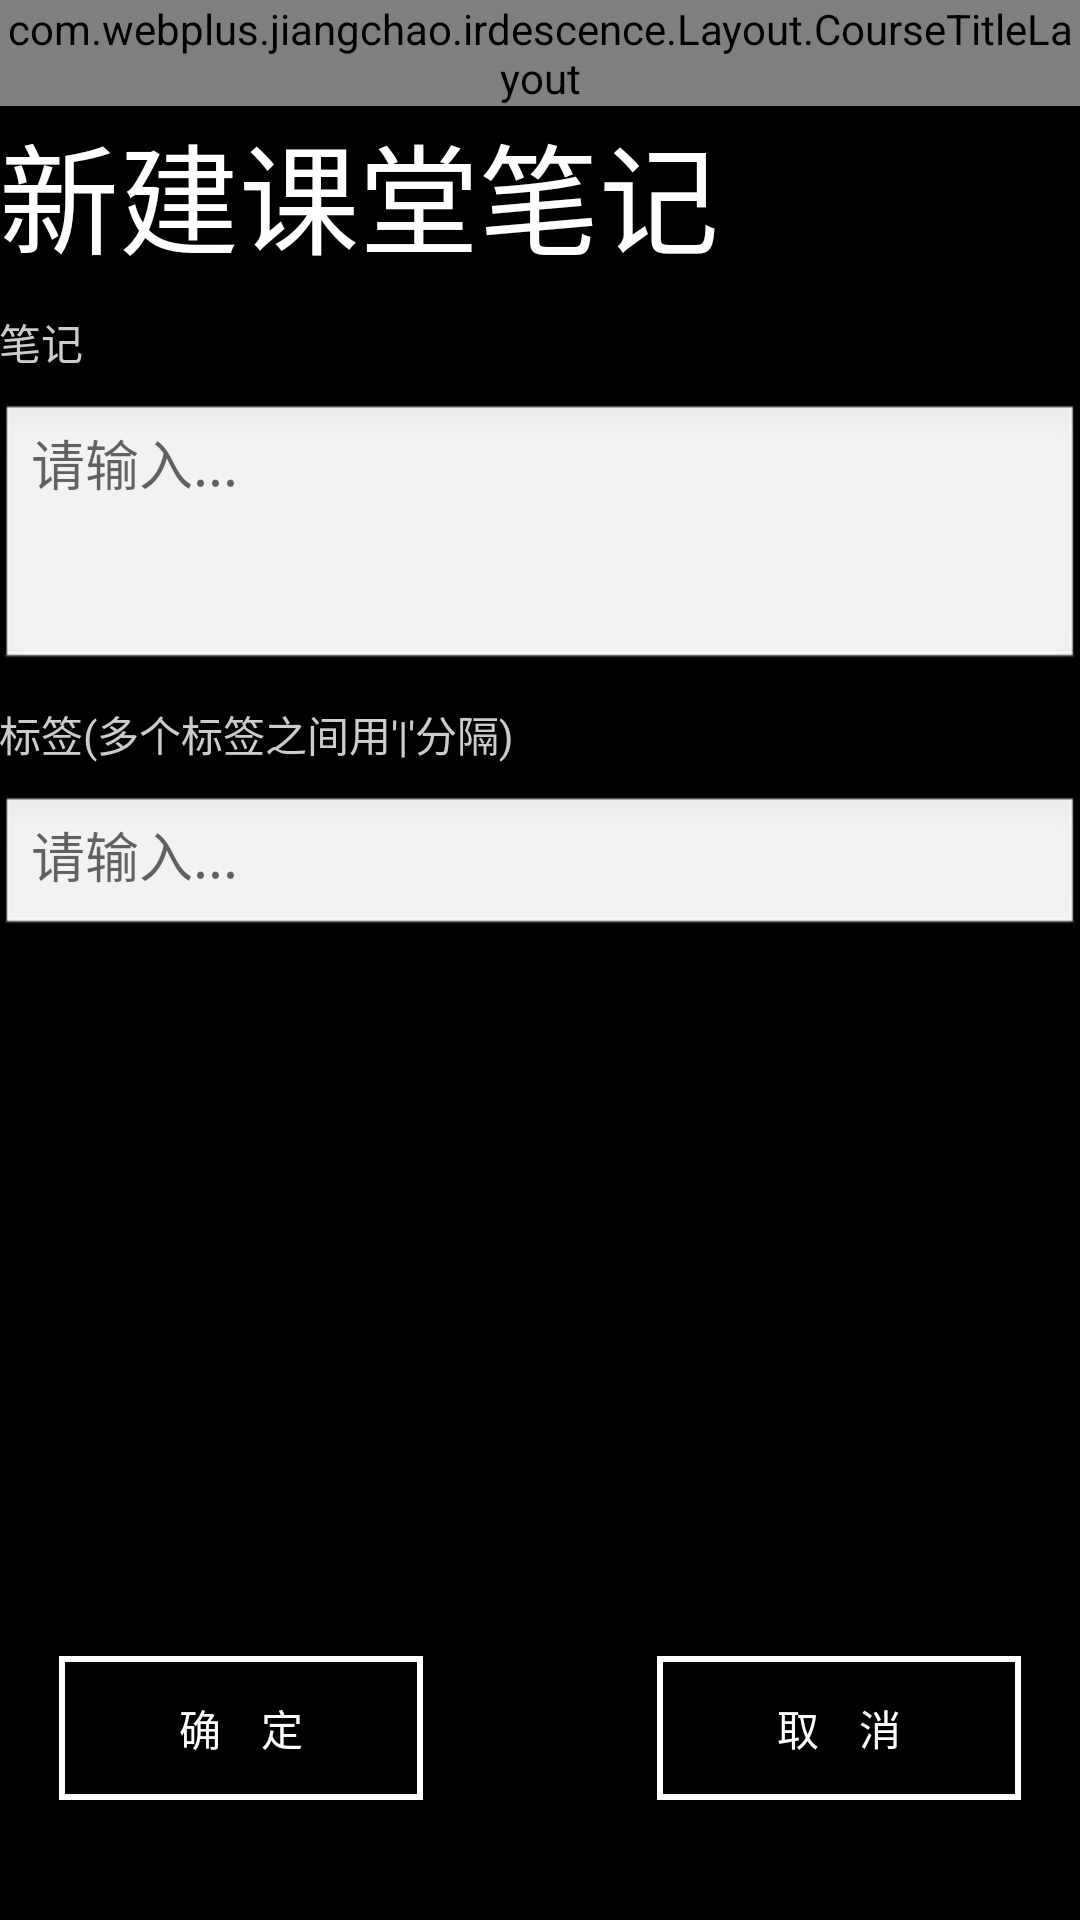

The Android layout XML behind this screen, and the referenced resources:
<!-- AndroidManifest.xml: application theme AppTheme -->
<!-- res/layout/activity_addorupdatenotebook.xml -->
<?xml version="1.0" encoding="utf-8"?>
<LinearLayout xmlns:android="http://schemas.android.com/apk/res/android"
    xmlns:tools="http://schemas.android.com/tools"
    xmlns:app="http://schemas.android.com/apk/res-auto"
    android:background="#000"
    android:orientation="vertical"
    android:layout_width="match_parent"
    android:layout_height="match_parent"
    android:paddingBottom="@dimen/activity_vertical_margin"
    android:paddingLeft="@dimen/activity_horizontal_margin"
    android:paddingRight="@dimen/activity_horizontal_margin"
    android:paddingTop="@dimen/activity_vertical_margin"
    tools:context="com.webplus.jiangchao.irdescence.AddOrUpdateCourseActivity">
    <com.webplus.jiangchao.irdescence.Layout.CourseTitleLayout
        android:layout_width="wrap_content"
        android:layout_height="wrap_content">
    </com.webplus.jiangchao.irdescence.Layout.CourseTitleLayout>
    <TextView
        android:id="@+id/edittitle"
        android:layout_width="wrap_content"
        android:layout_height="wrap_content"
        android:textColor="#fff"
        android:textSize="40dp"
        android:text="新建课堂笔记"/>
    <TextView
        android:layout_width="wrap_content"
        android:layout_height="wrap_content"
        android:textColor="#ccc"
        android:layout_marginTop="10dp"
        android:text="笔记"/>
    <EditText
        android:id="@+id/nodebook_content_edit"
        android:layout_width="match_parent"
        android:layout_marginTop="10dp"
        android:gravity="left|top"
        android:hint="请输入..."
        android:text=""
        android:background="@android:drawable/edit_text"
        android:minHeight="90dp"
        android:layout_height="wrap_content" />
    <TextView
        android:layout_width="wrap_content"
        android:layout_marginTop="10dp"
        android:layout_height="wrap_content"
        android:textColor="#ccc"
        android:text="标签(多个标签之间用'|'分隔)"/>
    <EditText
        android:id="@+id/nodebook_tag_edit"
        android:layout_width="match_parent"
        android:layout_marginTop="10dp"
        android:gravity="top"
        android:hint="请输入..."
        android:text=""
        android:background="@android:drawable/edit_text"
        android:layout_height="wrap_content" />
    <RelativeLayout
        android:orientation="horizontal"
        android:layout_gravity="bottom|center"
        android:layout_width="match_parent"

        android:layout_height="match_parent">
        <Button
            android:id="@+id/addoreditnodebookokbtn"
            android:layout_width="wrap_content"
            android:layout_height="wrap_content"
            android:layout_alignParentLeft="true"
            android:layout_alignParentBottom="true"
            android:textColor="#fff"
            android:layout_marginBottom="40dp"
            android:paddingLeft="40dp"

            android:background="@drawable/buttonstyle"
            android:paddingRight="40dp"
            android:layout_marginLeft="20dp"
            android:text="确    定"/>
        <Button
            android:id="@+id/addoreditnodebookcancelbtn"
            android:layout_width="wrap_content"
            android:layout_height="wrap_content"
            android:layout_alignParentRight="true"
            android:layout_gravity="right"
            android:layout_alignParentBottom="true"
            android:background="@drawable/buttonstyle"
            android:layout_marginRight="20dp"
            android:layout_marginBottom="40dp"
            android:paddingLeft="40dp"
            android:paddingRight="40dp"
            android:textColor="#fff"
            android:text="取    消"/>
    </RelativeLayout>
</LinearLayout>
<!-- resources referenced by this layout -->
<resources>
  <!-- drawable buttonstyle (drawable) -->
  <?xml version="1.0" encoding="UTF-8"?>
  <shape xmlns:android="http://schemas.android.com/apk/res/android"
      android:shape="rectangle">
      <stroke
      android:width="2dp"
      android:color="#fff" />
      <solid
      android:color="#000" />
  </shape>
  <style name="AppTheme" parent="Theme.AppCompat.Light.DarkActionBar">
          
          <item name="colorPrimary">@color/colorPrimary</item>
          <item name="colorPrimaryDark">@color/colorPrimaryDark</item>
          <item name="colorAccent">@color/colorAccent</item>
      </style>
  <!-- not gathered from this repository: default colours our renderer supplied (Android Studio template values) -->
  <color name="colorPrimary">#FF6200EE</color>
  <color name="colorPrimaryDark">#FF3700B3</color>
  <color name="colorAccent">#FF03DAC5</color>
</resources>
